Run: headless pygame with SDL's dummy video driver; simulated clock (each Clock.tick advances the game by its frame time, no real sleeping); random seed 0; keys injected as events and as key.get_pressed() state; no mouse input.
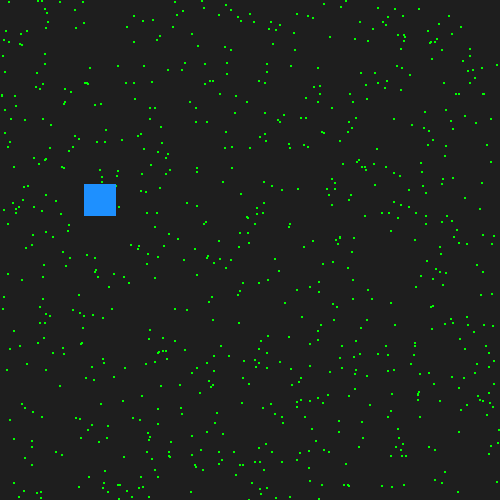
Frame 1 of 4 · flips 1–60 · no input
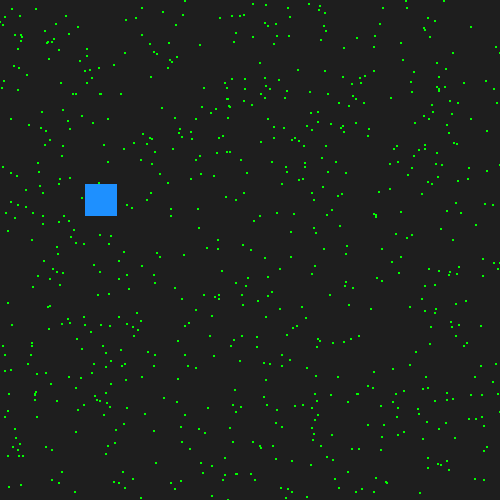
Frame 2 of 4 · flips 61–180 · tapped SPACE, RETURN · held RIGHT (→), D
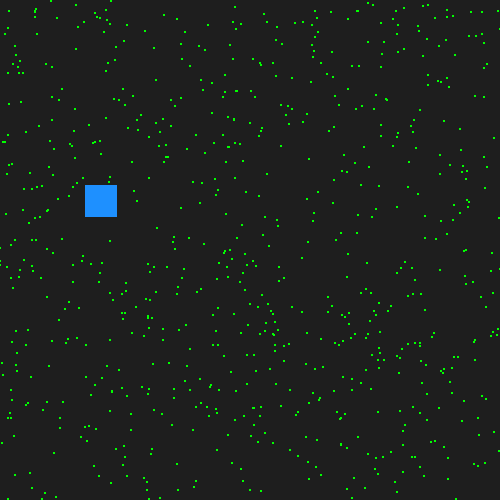
Frame 3 of 4 · flips 181–300 · held DOWN (↓), S
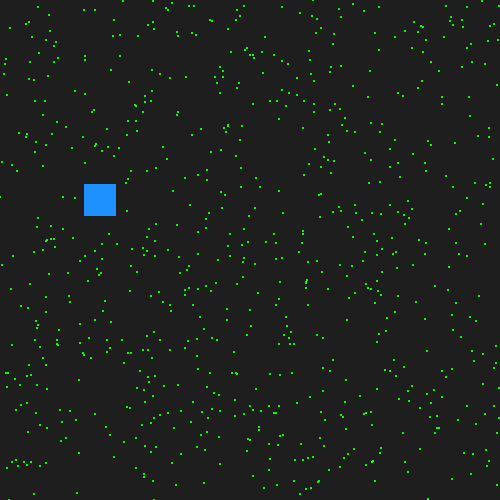
Frame 4 of 4 · flips 301–420 · held LEFT (←), A, UP (↑), W

The pygame program that drew these frames:

import pygame
import random

class Player(pygame.sprite.Sprite):
    def __init__(self):
        super().__init__()
        self.image = pygame.Surface((32, 32))
        self.image.fill(pygame.Color('dodgerblue'))
        self.rect = self.image.get_rect()
        self.pos = pygame.Vector2((100, 200))

    def update(self, events, dt):
        pressed = pygame.key.get_pressed()
        move = pygame.Vector2((0, 0))
        if pressed[pygame.K_w]: move += (0, -1)
        if pressed[pygame.K_a]: move += (-1, 0)
        if pressed[pygame.K_s]: move += (0, 1)
        if pressed[pygame.K_d]: move += (1, 0)
        if move.length() > 0: move.normalize_ip()
        self.pos += move*(dt/5)
        self.rect.center = self.pos

def main():
    pygame.init()
    screen = pygame.display.set_mode((500, 500))
    clock = pygame.time.Clock()
    dt = 0
    player = Player()
    sprites = pygame.sprite.Group(player)
    # the "world" is now bigger than the screen
    # so we actually have anything to move the camera to
    background = pygame.Surface((100000, 1500))
    background.fill((30, 30, 30))

    # a camera is just two values: x and y
    # we use a vector here because it's easier to handle than a tuple
    camera = pygame.Vector2((0, 0))

    for _ in range(3000):
        x, y = random.randint(0, 1000), random.randint(0, 1000)
        pygame.draw.rect(background, pygame.Color('green'), (x, y, 2, 2))

    while True:
        events = pygame.event.get()
        for e in events:
            if e.type == pygame.QUIT:
                return

        # copy/paste because I'm lazy
        # just move the camera around
        pressed = pygame.key.get_pressed()
        camera_move = pygame.Vector2()
        if pressed[pygame.K_UP]: camera_move += (0, 1)
        if pressed[pygame.K_LEFT]: camera_move += (1, 0)
        if pressed[pygame.K_DOWN]: camera_move += (0, -1)
        if pressed[pygame.K_RIGHT]: camera_move += (-1, 0)
        if camera_move.length() > 0: camera_move.normalize_ip()
        camera += camera_move*(dt/5)

        sprites.update(events, dt)

        # before drawing, we shift everything by the camera's x and y values
        screen.blit(background, camera)
        for s in sprites:
            screen.blit(s.image, s.rect.move(*camera))

        pygame.display.update()
        dt = clock.tick(60)

if __name__ == '__main__':
    main()
